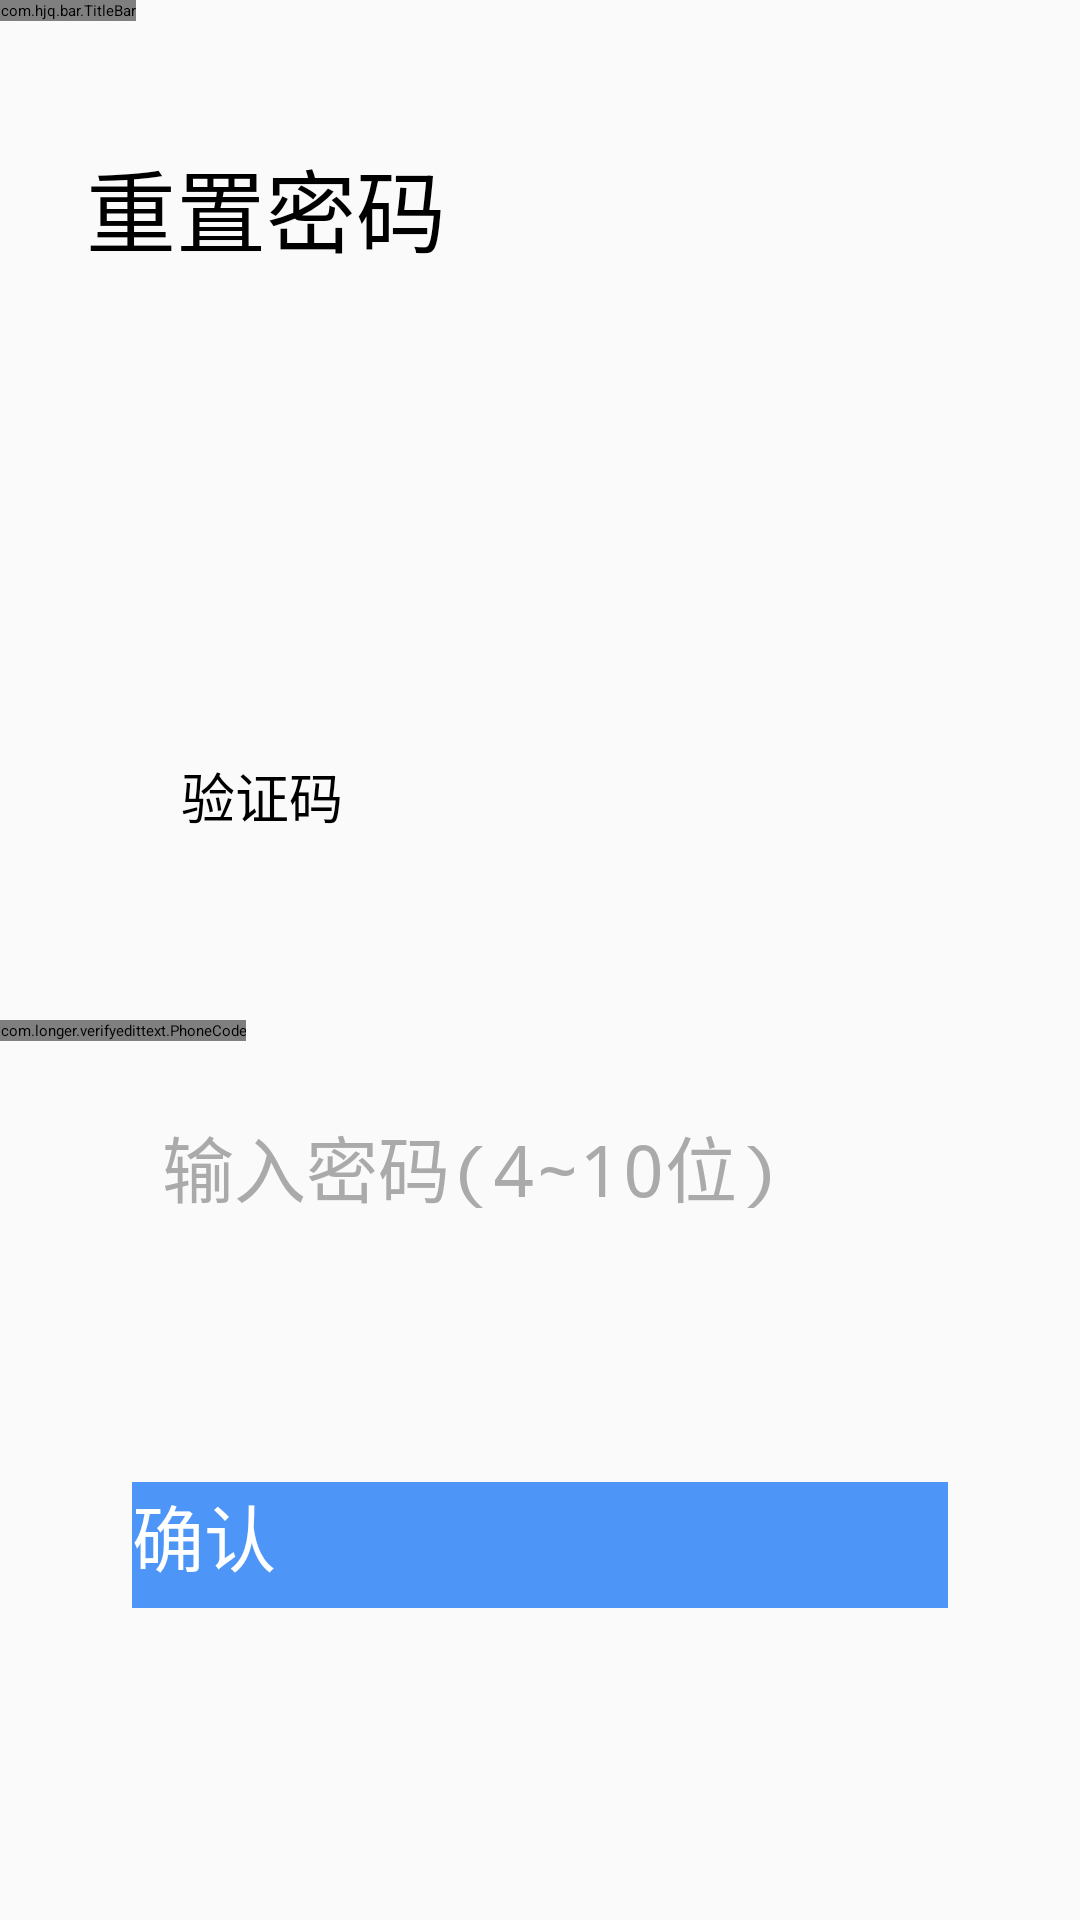

Produce the Android XML layout that renders to this screen, including the resource entries it uses.
<!-- AndroidManifest.xml: application theme AppTheme -->
<!-- res/layout/forget_password2_activity.xml -->
<?xml version="1.0" encoding="utf-8"?>
<androidx.constraintlayout.widget.ConstraintLayout xmlns:android="http://schemas.android.com/apk/res/android"
                                             xmlns:tools="http://schemas.android.com/tools"
                                             xmlns:app="http://schemas.android.com/apk/res-auto"
                                             android:layout_width="match_parent"
                                             android:layout_height="match_parent"
                                             android:background="#fafafa"
>
    <com.hjq.bar.TitleBar
            android:layout_width="wrap_content"
            android:layout_height="wrap_content"
            android:id="@+id/registerGetCode2TitleBar"
            app:title="找回密码"
            app:leftSize="18sp"
            app:layout_constraintTop_toTopOf="parent" app:layout_constraintStart_toStartOf="parent"
    />
    <TextView
            android:text="重置密码"
            android:layout_width="wrap_content"
            android:layout_height="wrap_content"
            android:id="@+id/textView7" android:textSize="30sp"
            android:textColor="@android:color/black" android:layout_marginTop="40dp"
            app:layout_constraintTop_toBottomOf="@+id/registerGetCode2TitleBar"
            app:layout_constraintStart_toStartOf="parent" android:layout_marginStart="8dp"
            app:layout_constraintEnd_toEndOf="parent" android:layout_marginEnd="8dp"
            app:layout_constraintHorizontal_bias="0.092"/>


    <com.longer.verifyedittext.PhoneCode
            android:layout_width="wrap_content"
            android:layout_height="wrap_content"
            app:codeLength="4"
            app:codeStyle="1002"
            android:id="@+id/phonecode"

            app:layout_constraintBottom_toTopOf="@+id/password" app:layout_constraintEnd_toEndOf="parent"
            app:layout_constraintStart_toStartOf="parent" app:layout_constraintHorizontal_bias="0.0"
            android:layout_marginBottom="24dp"/>

    <EditText
        android:id="@+id/password"
        android:layout_width="272dp"
        android:layout_height="59dp"
        android:layout_marginStart="8dp"
        android:layout_marginEnd="8dp"
        android:layout_marginBottom="64dp"
        android:ems="10"
        android:hint="输入密码(4~10位)"
        android:inputType="textPassword"
        android:paddingLeft="10dp"
        android:paddingRight="10dp"
        android:textAlignment="viewStart"
        android:textColor="@android:color/black"
        android:textColorHint="@android:color/darker_gray"
        android:textSize="24sp"
        app:layout_constraintBottom_toTopOf="@+id/btn"
        app:layout_constraintEnd_toEndOf="parent"
        app:layout_constraintStart_toStartOf="parent" />


    <Button
            android:text="确认"
            android:layout_width="272dp"
            android:layout_height="42dp"
            android:id="@+id/btn"
            android:background="@color/colorPrimaryDark" android:textColor="@android:color/background_light"
            android:textSize="24sp" android:layout_marginBottom="104dp"
            app:layout_constraintBottom_toBottomOf="parent" app:layout_constraintEnd_toEndOf="parent"
            android:layout_marginEnd="8dp" app:layout_constraintStart_toStartOf="parent"
            android:layout_marginStart="8dp"/>
    <TextView
            android:text="验证码"
            android:layout_width="wrap_content"
            android:layout_height="wrap_content"
            android:id="@+id/textView"
            android:textSize="18sp" android:layout_marginBottom="8dp"
            app:layout_constraintBottom_toTopOf="@+id/phonecode" android:layout_marginTop="8dp"
            app:layout_constraintTop_toBottomOf="@+id/textView7" app:layout_constraintEnd_toEndOf="parent"
            android:layout_marginEnd="8dp" app:layout_constraintStart_toStartOf="parent"
            android:layout_marginStart="8dp" app:layout_constraintHorizontal_bias="0.18"
            app:layout_constraintVertical_bias="0.74" android:textColor="@android:color/black"/>


</androidx.constraintlayout.widget.ConstraintLayout>
<!-- resources referenced by this layout -->
<resources>
  <color name="colorPrimaryDark">#4d95f7</color>
  <style name="AppTheme" parent="QMUI.Compat.NoActionBar">
          
          
          
          
      </style>
</resources>
